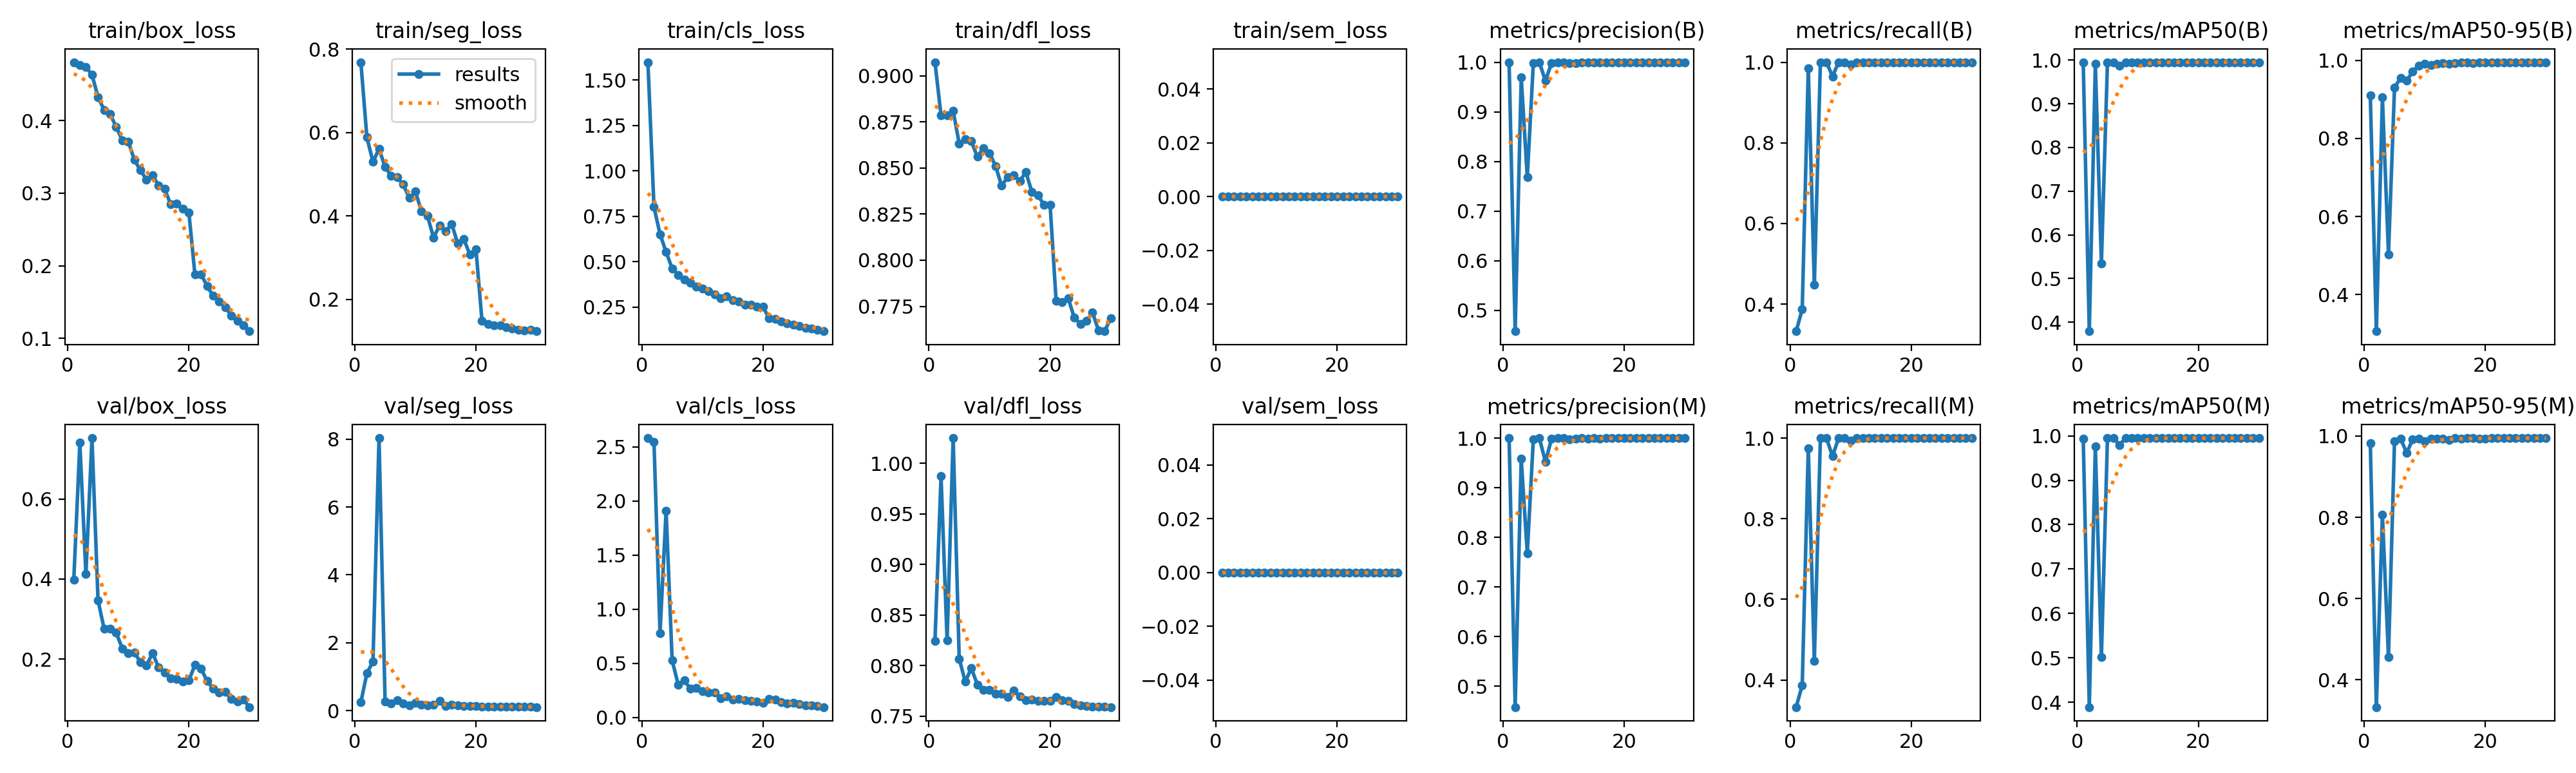

Data behind this chart, as committed beside it:
epoch, time, train/box_loss, train/seg_loss, train/cls_loss, train/dfl_loss, train/sem_loss, metrics/precision(B), metrics/recall(B), metrics/mAP50(B), metrics/mAP50-95(B), metrics/precision(M), metrics/recall(M), metrics/mAP50(M), metrics/mAP50-95(M), val/box_loss, val/seg_loss, val/cls_loss, val/dfl_loss, val/sem_loss, lr/pg0, lr/pg1, lr/pg2
1, 22.96, 0.4804, 0.7688, 1.598, 0.9073, 0, 1, 0.3326, 0.9937, 0.9103, 1, 0.3326, 0.9937, 0.9829, 0.3977, 0.2459, 2.583, 0.8246, 0, 0.0006548, 0.0006548, 0.0006548
2, 32.27, 0.4765, 0.5885, 0.8003, 0.8784, 0, 0.4581, 0.3869, 0.3796, 0.3063, 0.4581, 0.3869, 0.3893, 0.3328, 0.7403, 1.102, 2.549, 0.9874, 0, 0.001278, 0.001278, 0.001278
3, 41.54, 0.4737, 0.5298, 0.6507, 0.8786, 0, 0.9697, 0.9849, 0.9912, 0.9051, 0.9582, 0.9749, 0.9762, 0.8067, 0.4121, 1.446, 0.7808, 0.8248, 0, 0.001857, 0.001857, 0.001857
4, 50.63, 0.4631, 0.5607, 0.5527, 0.8809, 0, 0.7681, 0.4472, 0.5346, 0.5034, 0.7681, 0.4472, 0.5015, 0.4562, 0.7522, 8.032, 1.911, 1.025, 0, 0.001802, 0.001802, 0.001802
5, 59.71, 0.4325, 0.5181, 0.4619, 0.8633, 0, 0.998, 1, 0.995, 0.9301, 0.998, 1, 0.995, 0.9877, 0.3465, 0.273, 0.5276, 0.8068, 0, 0.001736, 0.001736, 0.001736
6, 68.73, 0.4147, 0.4958, 0.4268, 0.8656, 0, 0.9995, 1, 0.995, 0.9547, 0.9995, 1, 0.995, 0.9939, 0.276, 0.2215, 0.3038, 0.7842, 0, 0.00167, 0.00167, 0.00167
7, 77.73, 0.4087, 0.4932, 0.3992, 0.8645, 0, 0.9625, 0.9648, 0.9864, 0.9475, 0.9523, 0.9548, 0.9794, 0.9586, 0.2751, 0.3045, 0.3429, 0.7974, 0, 0.001604, 0.001604, 0.001604
8, 86.76, 0.3914, 0.4755, 0.3845, 0.856, 0, 0.9982, 1, 0.995, 0.9708, 0.9982, 1, 0.995, 0.9914, 0.266, 0.2097, 0.2666, 0.7813, 0, 0.001538, 0.001538, 0.001538
9, 96.02, 0.3728, 0.4431, 0.3627, 0.8607, 0, 0.9994, 1, 0.995, 0.9862, 0.9994, 1, 0.995, 0.9933, 0.2265, 0.1597, 0.2709, 0.7757, 0, 0.001472, 0.001472, 0.001472
10, 105.1, 0.3711, 0.4591, 0.3518, 0.858, 0, 1, 0.9943, 0.995, 0.9908, 1, 0.9943, 0.995, 0.9873, 0.2138, 0.2397, 0.2437, 0.7763, 0, 0.001406, 0.001406, 0.001406
11, 114.1, 0.3458, 0.4117, 0.3359, 0.851, 0, 0.9978, 1, 0.995, 0.9874, 0.9978, 1, 0.995, 0.9936, 0.216, 0.1718, 0.2281, 0.7722, 0, 0.00134, 0.00134, 0.00134
12, 123.1, 0.3315, 0.4001, 0.3204, 0.8404, 0, 0.9987, 1, 0.995, 0.9904, 0.9987, 1, 0.995, 0.9938, 0.1923, 0.1566, 0.2322, 0.7719, 0, 0.001274, 0.001274, 0.001274
13, 132.2, 0.3186, 0.3485, 0.2993, 0.8449, 0, 0.9996, 1, 0.995, 0.9934, 0.9996, 1, 0.995, 0.9933, 0.1842, 0.1835, 0.1768, 0.7687, 0, 0.001208, 0.001208, 0.001208
14, 141.3, 0.3249, 0.3775, 0.3089, 0.846, 0, 0.9993, 1, 0.995, 0.9916, 0.9993, 1, 0.995, 0.9896, 0.2146, 0.2802, 0.195, 0.7752, 0, 0.001142, 0.001142, 0.001142
15, 150.3, 0.3105, 0.363, 0.2858, 0.8429, 0, 0.9997, 1, 0.995, 0.9922, 0.9997, 1, 0.995, 0.9945, 0.1792, 0.1432, 0.1666, 0.7697, 0, 0.001076, 0.001076, 0.001076
16, 159.3, 0.3059, 0.3811, 0.2793, 0.8477, 0, 0.9992, 1, 0.995, 0.9938, 0.9992, 1, 0.995, 0.9936, 0.1656, 0.1711, 0.1743, 0.7659, 0, 0.00101, 0.00101, 0.00101
17, 168.2, 0.2843, 0.3335, 0.2621, 0.837, 0, 0.9997, 1, 0.995, 0.995, 0.9997, 1, 0.995, 0.9946, 0.1523, 0.1501, 0.1587, 0.7664, 0, 0.000944, 0.000944, 0.000944
18, 177.3, 0.2854, 0.3446, 0.2633, 0.8352, 0, 0.9994, 1, 0.995, 0.9933, 0.9994, 1, 0.995, 0.9946, 0.1501, 0.1435, 0.1529, 0.7653, 0, 0.000878, 0.000878, 0.000878
19, 186.4, 0.2783, 0.3078, 0.2529, 0.8299, 0, 0.9997, 1, 0.995, 0.995, 0.9997, 1, 0.995, 0.9934, 0.144, 0.1437, 0.1487, 0.7653, 0, 0.000812, 0.000812, 0.000812
20, 195.4, 0.2735, 0.3203, 0.2512, 0.8302, 0, 0.9997, 1, 0.995, 0.995, 0.9997, 1, 0.995, 0.994, 0.1467, 0.1305, 0.1382, 0.7651, 0, 0.000746, 0.000746, 0.000746
21, 227.6, 0.1877, 0.1486, 0.1873, 0.7779, 0, 0.9997, 1, 0.995, 0.9938, 0.9997, 1, 0.995, 0.9949, 0.1851, 0.1251, 0.17, 0.7689, 0, 0.00068, 0.00068, 0.00068
22, 236, 0.1884, 0.1417, 0.1838, 0.7772, 0, 0.9997, 1, 0.995, 0.9943, 0.9997, 1, 0.995, 0.9948, 0.1764, 0.1253, 0.1635, 0.7659, 0, 0.000614, 0.000614, 0.000614
23, 244.3, 0.1723, 0.1381, 0.1691, 0.7793, 0, 0.9997, 1, 0.995, 0.995, 0.9997, 1, 0.995, 0.995, 0.1449, 0.1215, 0.1417, 0.7651, 0, 0.000548, 0.000548, 0.000548
24, 252.7, 0.1583, 0.1379, 0.1597, 0.7687, 0, 0.9996, 1, 0.995, 0.995, 0.9996, 1, 0.995, 0.9949, 0.1263, 0.1257, 0.1282, 0.762, 0, 0.000482, 0.000482, 0.000482
25, 261.2, 0.1503, 0.1342, 0.1525, 0.7655, 0, 0.9997, 1, 0.995, 0.995, 0.9997, 1, 0.995, 0.995, 0.1168, 0.1158, 0.1336, 0.7605, 0, 0.000416, 0.000416, 0.000416
26, 269.4, 0.1432, 0.1301, 0.1462, 0.7671, 0, 0.9997, 1, 0.995, 0.995, 0.9997, 1, 0.995, 0.995, 0.1182, 0.1174, 0.1264, 0.7601, 0, 0.00035, 0.00035, 0.00035
27, 277.8, 0.1312, 0.1272, 0.1361, 0.7716, 0, 0.9997, 1, 0.995, 0.995, 0.9997, 1, 0.995, 0.995, 0.1001, 0.1101, 0.1134, 0.7592, 0, 0.000284, 0.000284, 0.000284
28, 286.1, 0.1241, 0.1265, 0.1324, 0.7619, 0, 0.9997, 1, 0.995, 0.995, 0.9997, 1, 0.995, 0.995, 0.09355, 0.1127, 0.1139, 0.7595, 0, 0.000218, 0.000218, 0.000218
29, 294.5, 0.1182, 0.1266, 0.1234, 0.7615, 0, 0.9997, 1, 0.995, 0.995, 0.9997, 1, 0.995, 0.9949, 0.09865, 0.116, 0.1036, 0.7597, 0, 0.000152, 0.000152, 0.000152
30, 303, 0.1098, 0.124, 0.1165, 0.7684, 0, 0.9997, 1, 0.995, 0.995, 0.9997, 1, 0.995, 0.9949, 0.07977, 0.1043, 0.09592, 0.759, 0, 8.6e-05, 8.6e-05, 8.6e-05
